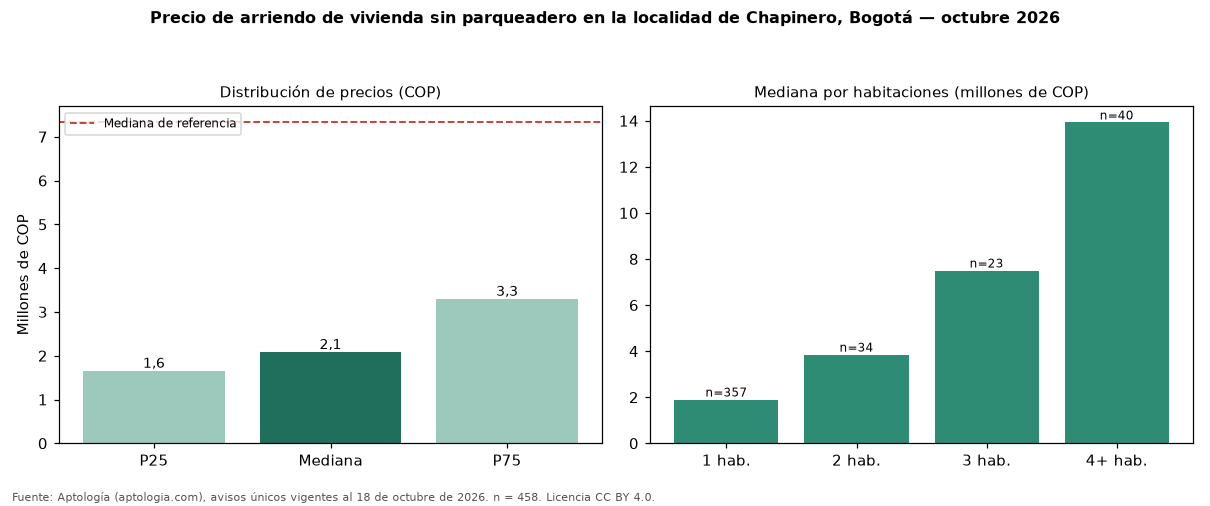

The data file committed next to this chart (first rows):
seccion, metrica, valor_cop, n
precio, p25, 1650000, 458
precio, mediana, 2078350, 458
precio, p75, 3292250, 458
cop_por_m2, p25, 46667, 458
cop_por_m2, mediana, 60938, 458
cop_por_m2, p75, 83149, 458
area, area_mediana_m2, 32.2, 458
habitaciones, 1, 1900000, 357
habitaciones, 2, 3850000, 34
habitaciones, 3, 7500000, 23
habitaciones, 4+, 13925000, 40
administracion, mediana, 290500, 184
estrato, moda, 4, 
parqueadero, porcentaje_con_parqueadero, 0.0, 458
referencia, mediana_referencia, 7327000, 4034
referencia, mediana_cop_por_m2_referencia, 62813, 4034
comparacion, mediana_grupo_opuesto, 9000000, 3215
